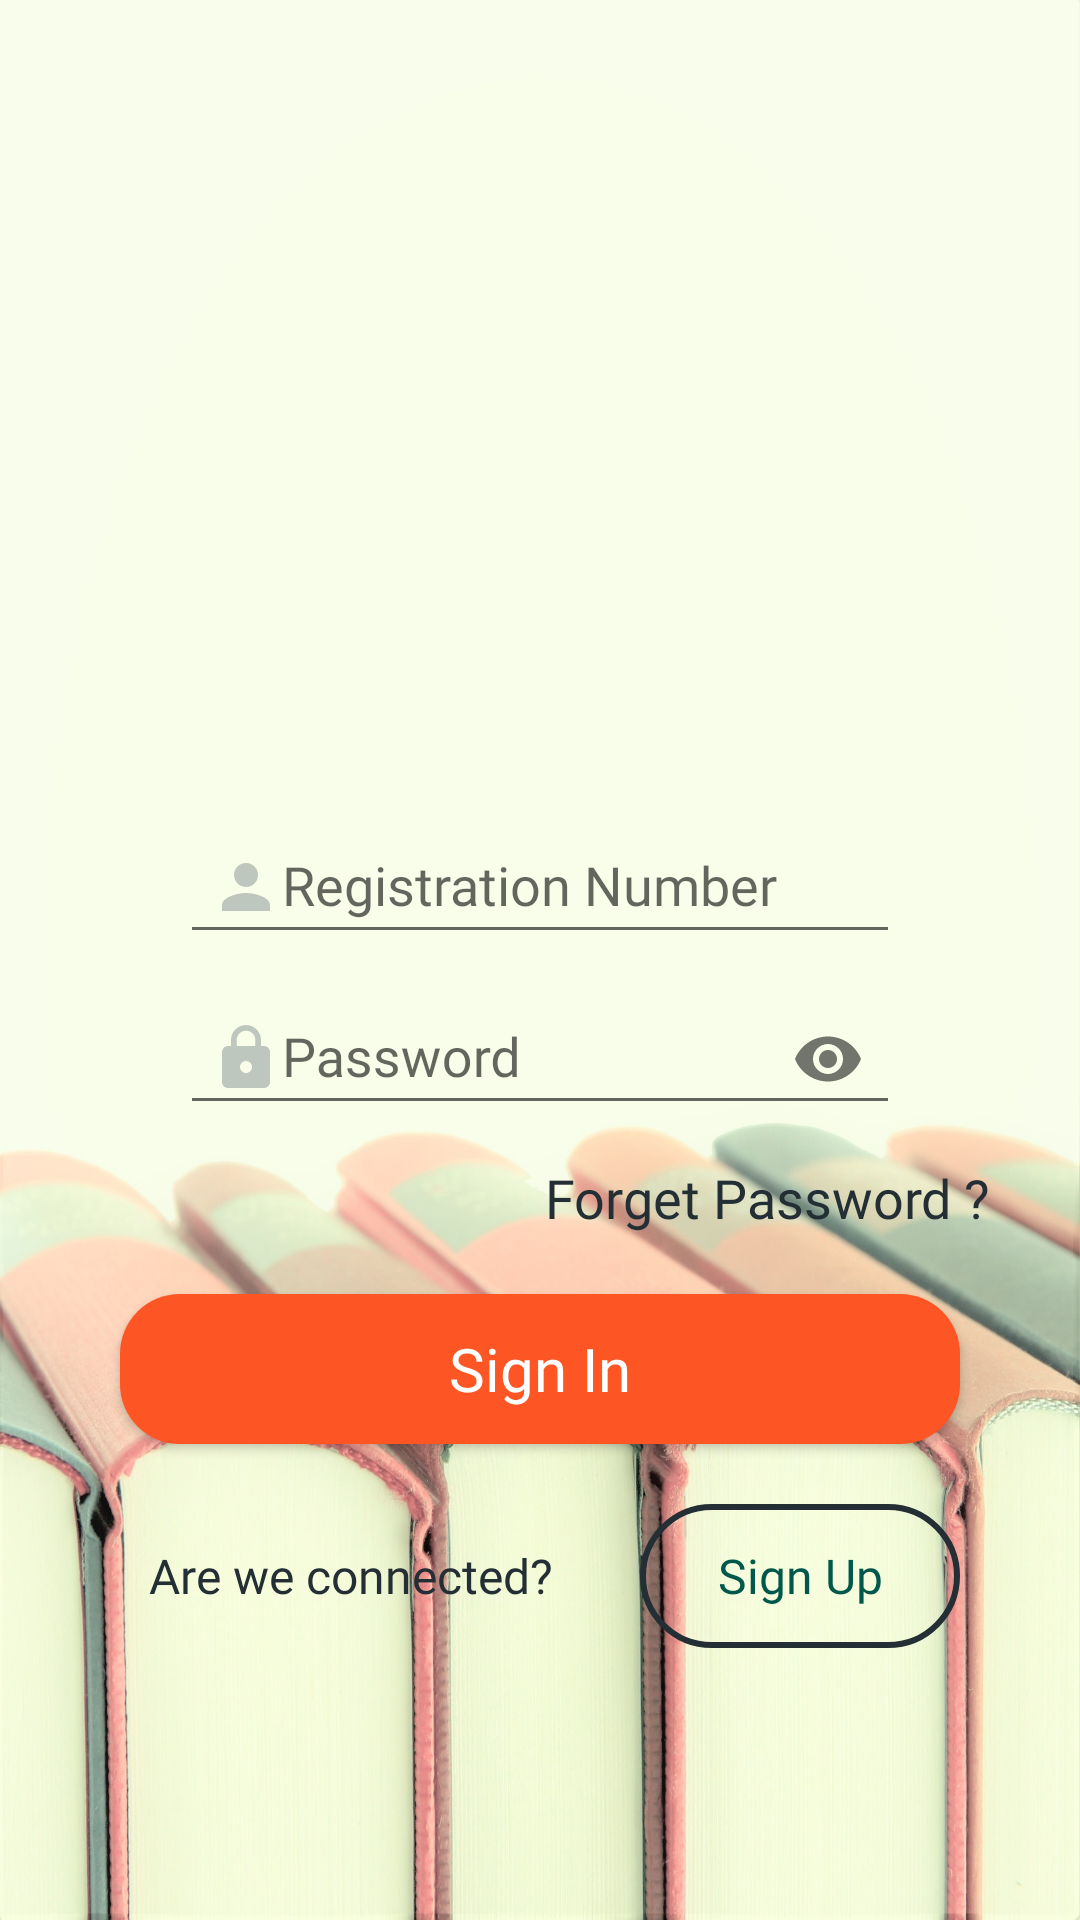

Here is an Android app screen rendered from its layout file. Give the layout XML and the strings, colors and styles it references.
<!-- AndroidManifest.xml: application theme Custom1 -->
<!-- res/layout/activity_sign_up_2.xml -->
<?xml version="1.0" encoding="utf-8"?>
<RelativeLayout xmlns:android="http://schemas.android.com/apk/res/android"
    xmlns:app="http://schemas.android.com/apk/res-auto"
    xmlns:tools="http://schemas.android.com/tools"
    android:layout_width="match_parent"
    android:layout_height="match_parent"
    android:background="@drawable/book4_min22"
    android:orientation="vertical">

    <ImageView
        android:id="@+id/logo"
        android:layout_width="72dp"
        android:layout_height="80dp"
        android:layout_centerInParent="true"
        android:layout_centerHorizontal="true"
        android:clickable="false"
        android:contentDescription="@string/todo"
        android:visibility="gone"
        app:srcCompat="@drawable/jecrclogo3"
        tools:ignore="VectorDrawableCompat" />

    <LinearLayout
        android:id="@+id/linearlayoutabove"
        android:layout_width="match_parent"
        android:layout_height="wrap_content"
        android:layout_centerInParent="true"
        android:layout_marginStart="30sp"
        android:layout_marginEnd="30sp"
        android:focusableInTouchMode="true"
        android:orientation="vertical"
        android:visibility="visible">

        <android.support.design.widget.TextInputLayout
            android:id="@+id/inputlayout1"
            android:layout_width="match_parent"
            android:layout_height="wrap_content"
            android:layout_marginLeft="30sp"
            android:layout_marginRight="30sp"
            android:focusable="false"
            android:focusableInTouchMode="true">

            <EditText
                android:id="@+id/logginrollno"
                android:layout_width="match_parent"
                android:layout_height="wrap_content"
                android:fontFamily="@font/caviar_dreams_bold"
                android:hint="@string/registration_number"
                android:inputType="text"
                android:maxLength="10"
                android:padding="10dp"
                android:paddingTop="10sp"
                android:drawableStart="@drawable/ic_person_black_24dprollno"
                android:textAllCaps="true"
                android:textColor="@color/custom1PrimaryDark"
                android:textColorHint="@color/custom1Primary"
                android:textSize="18sp" />

        </android.support.design.widget.TextInputLayout>

        <android.support.design.widget.TextInputLayout
            android:id="@+id/inputlayout123"
            android:layout_width="match_parent"
            android:layout_height="wrap_content"
            android:layout_marginLeft="30dp"
            android:layout_marginRight="30dp"
            android:focusable="false"
            android:focusableInTouchMode="true"
            app:passwordToggleEnabled="true">

            <EditText
                android:id="@+id/logginpassword"
                android:layout_width="match_parent"
                android:layout_height="wrap_content"
                android:fontFamily="@font/caviar_dreams_bold"
                android:hint="@string/password"
                android:inputType="textPassword"
                android:padding="10dp"
                android:drawableStart="@drawable/ic_lock_black_24dp"
                android:paddingTop="10sp"
                android:textAllCaps="true"
                android:textColor="@color/custom1PrimaryDark"
                android:textColorHint="@color/custom1Primary"
                android:textSize="18sp" />

        </android.support.design.widget.TextInputLayout>

    </LinearLayout>

    <LinearLayout
        android:id="@+id/linearlayoutbelow"
        android:layout_width="match_parent"
        android:layout_height="wrap_content"
        android:layout_below="@+id/linearlayoutabove"
        android:layout_marginTop="10dp"
        android:layout_marginLeft="30dp"
        android:layout_marginRight="30dp"
        android:orientation="vertical"
        android:visibility="visible">

        <TextView
            android:layout_width="match_parent"
            android:layout_height="wrap_content"
            android:text="@string/forget_password"
            android:textColor="@color/custom1PrimaryDark"
            android:textAlignment="viewEnd"
            android:textSize="18sp"
            android:layout_marginBottom="10sp"
            android:fontFamily="@font/caviar_dreams_bold"
            android:onClick="forgetPassword"
            />

        <Button
            android:id="@+id/loginSignin"
            android:layout_width="match_parent"
            android:layout_height="50sp"
            android:layout_gravity="center"
            android:layout_margin="10dp"
            android:background="@drawable/submit_background"
            android:fontFamily="@font/caviar_dreams_bold"
            android:onClick="signIn"
            android:text="@string/sign_in"
            android:textAllCaps="false"
            android:textColor="@color/white"
            android:textSize="20sp" />

        <LinearLayout
            android:layout_width="match_parent"
            android:layout_height="0dp"
            android:layout_weight="1"
            android:orientation="horizontal"
            android:weightSum="1">

            <TextView
                android:layout_width="wrap_content"
                android:layout_height="match_parent"
                android:layout_margin="10dp"
                android:layout_weight=".5"
                android:clickable="false"
                android:fontFamily="@font/caviardreams"
                android:gravity="center"
                android:text="@string/new_user"
                android:textAlignment="center"
                android:textColor="@color/custom1PrimaryDark"
                android:textSize="16sp"
                tools:ignore="NestedWeights,RtlCompat" />

            <Button
                android:id="@+id/signup_key"
                android:layout_width="wrap_content"
                android:layout_height="wrap_content"
                android:layout_margin="10dp"
                android:layout_weight=".5"
                android:background="@drawable/border_red_dark2"
                android:clickable="true"
                android:focusable="true"
                android:focusableInTouchMode="true"
                android:fontFamily="@font/caviar_dreams_bold"
                android:gravity="center"
                android:text="@string/sign_up"
                android:textAlignment="center"
                android:textAllCaps="false"
                android:textColor="@color/colorPrimaryDark"
                android:textSize="16sp"
                tools:ignore="RtlHardcoded" />

        </LinearLayout>

    </LinearLayout>
</RelativeLayout>
<!-- resources referenced by this layout -->
<resources>
  <color name="colorPrimaryDark">#00574B</color>
  <color name="custom1Primary">#344955</color>
  <color name="custom1PrimaryDark">#232F34</color>
  <color name="white">#FFFFFF</color>
  <!-- drawable book4_min22: jpg bitmap (drawable, 515226 bytes) -->
  <!-- drawable border_red_dark2 (drawable) -->
  <?xml version="1.0" encoding="utf-8"?>
  <shape xmlns:android="http://schemas.android.com/apk/res/android"
      android:shape="rectangle">
  
      <solid android:color="@android:color/transparent" />
      <corners android:radius="30dp" />
      <stroke
          android:width="2dp"
          android:color="@color/custom1PrimaryDark" />
  </shape>
  <!-- drawable ic_lock_black_24dp (drawable) -->
  <vector xmlns:android="http://schemas.android.com/apk/res/android"
      android:width="24dp"
      android:height="24dp"
      android:alpha=".3"
      android:viewportWidth="24.0"
      android:viewportHeight="24.0">
      <path
          android:fillColor="@color/custom1Primary"
          android:pathData="M18,8h-1L17,6c0,-2.76 -2.24,-5 -5,-5S7,3.24 7,6v2L6,8c-1.1,0 -2,0.9 -2,2v10c0,1.1 0.9,2 2,2h12c1.1,0 2,-0.9 2,-2L20,10c0,-1.1 -0.9,-2 -2,-2zM12,17c-1.1,0 -2,-0.9 -2,-2s0.9,-2 2,-2 2,0.9 2,2 -0.9,2 -2,2zM15.1,8L8.9,8L8.9,6c0,-1.71 1.39,-3.1 3.1,-3.1 1.71,0 3.1,1.39 3.1,3.1v2z" />
  </vector>
  <!-- drawable ic_person_black_24dprollno (drawable) -->
  <vector xmlns:android="http://schemas.android.com/apk/res/android"
      android:width="24dp"
      android:height="24dp"
      android:alpha=".3"
      android:viewportWidth="24.0"
      android:viewportHeight="24.0">
      <path
          android:fillColor="@color/custom1Primary"
          android:pathData="M12,12c2.21,0 4,-1.79 4,-4s-1.79,-4 -4,-4 -4,1.79 -4,4 1.79,4 4,4zM12,14c-2.67,0 -8,1.34 -8,4v2h16v-2c0,-2.66 -5.33,-4 -8,-4z" />
  </vector>
  <!-- drawable jecrclogo3: vector/xml drawable (drawable, 47122 chars, omitted) -->
  <!-- drawable submit_background (drawable) -->
  <?xml version="1.0" encoding="utf-8"?>
  <shape xmlns:android="http://schemas.android.com/apk/res/android"
      android:shape="rectangle">
      <solid android:color="@color/custom2Secondary" />
      <corners android:radius="20dp" />
  </shape>
  <string name="forget_password">Forget Password ?</string>
  <string name="new_user">Are we connected?</string>
  <string name="password">Password</string>
  <string name="registration_number">Registration Number</string>
  <string name="sign_in">Sign In</string>
  <string name="sign_up">Sign Up</string>
  <string name="todo">TODO</string>
  <style name="Custom1" parent="Theme.AppCompat.Light.NoActionBar">
          
          <item name="colorPrimary">@color/custom1Primary</item>
          <item name="colorPrimaryDark">@color/custom1PrimaryDark</item>
          <item name="colorAccent">@color/custom1Accent</item>
      </style>
  <color name="custom2Secondary">#FD5523</color>
  <color name="custom1Accent">#F9AA33</color>
</resources>
